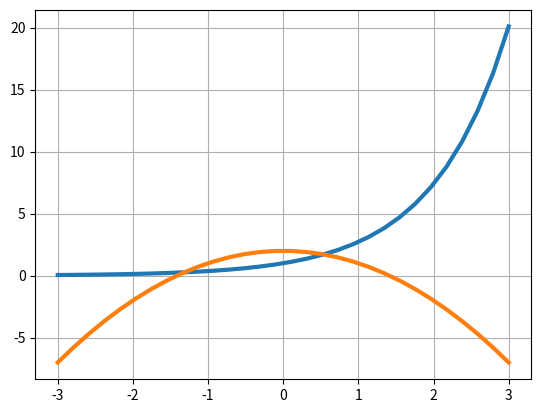

The script that saved this image: (Note: this script raises an exception after producing the figure.)
#EXERCÍCIO 01

import matplotlib.pyplot as plt
import numpy as np

x = np.linspace(-3,3,30)
y1 = np.exp(x)
y2 = -x**2+2
# gera dois gráficos simultaneamente
plt.plot(x,y1,x,y2,linewidth = 3)

plt.grid(True)

#EXERCÍCIO 02

import matplotlib.pyplot as plt
import numpy as np

x = np.linspace(-4,4,40)
y1 =  x**2 + 0.5*x - 0.5
y2 =  cos(x)
# gera dois gráficos simultaneamente
plt.plot(x,y1,x,y2,linewidth = 3)

plt.grid(True)

#EXERCÍCIO 03

from sympy import *
x=Symbol('x')
def NewtonsMethod(x0):
    tolerance=0.000001
    d=diff(f(x),x)
    while True:
        x1 = x0 - (f(x0)/d.doit().subs({x:x0}))
        t = abs(x1 - x0)
        if t < tolerance:
            break
        x0 = x1
    return x1
def f(x):
    return x**2 + sin(x) - 5
xi = 2.5  # ponto médio do intervalo
xr = NewtonsMethod(xi)
print('ponto médio: ', xi)
print('raiz: ', xr)
print("f(x0) = ", xr**2- sin(xr) - 5)


#PONTO MÉDIO DO 03

import matplotlib.pyplot as plt
import numpy as np

x = np.linspace(-4,4,20)
y1 = x**2-5
y2= np.sin(x)
# gera dois gráficos simultaneamente
plt.plot(x,y1,x,y2,linewidth = 3)

plt.grid(True)


